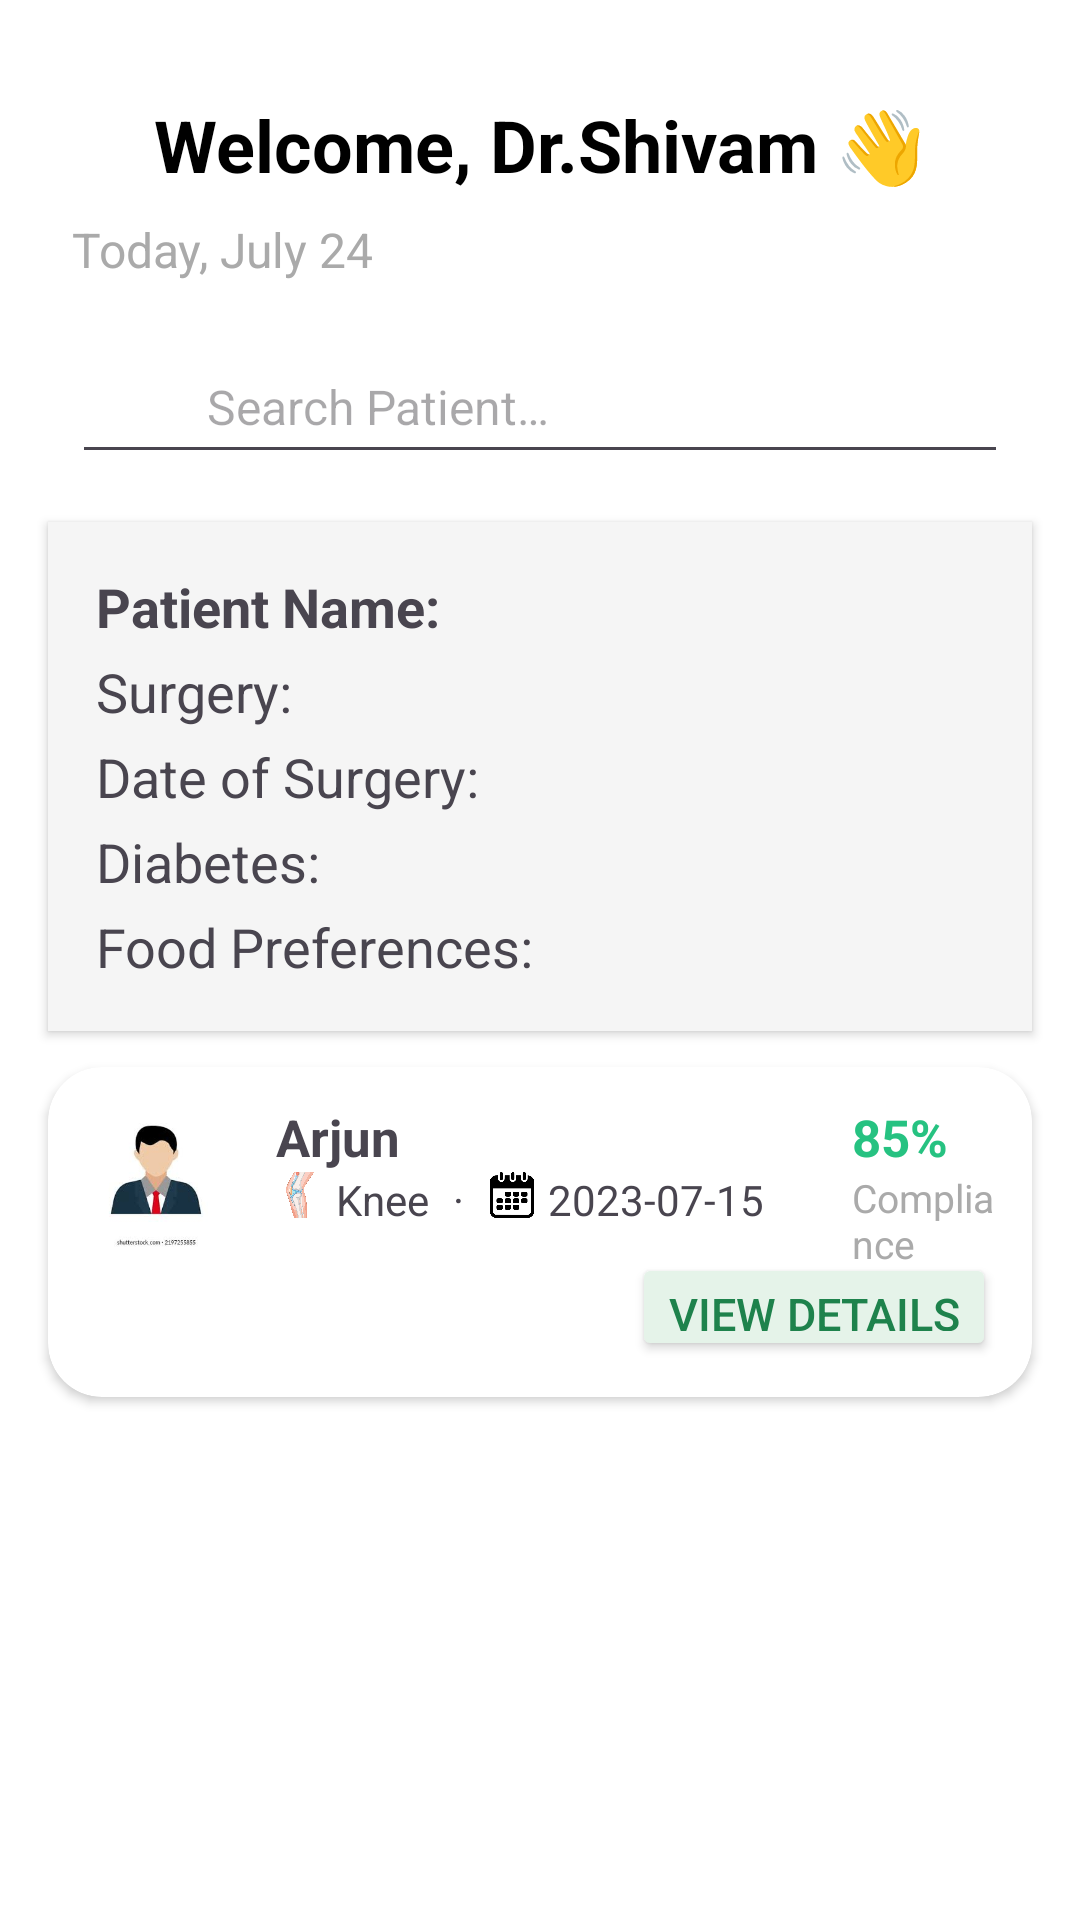

Produce the Android XML layout that renders to this screen, including the resource entries it uses.
<!-- AndroidManifest.xml: application theme Theme.Surgi__diet -->
<!-- res/layout/activity_doctor1.xml -->
<?xml version="1.0" encoding="utf-8"?>
<androidx.constraintlayout.widget.ConstraintLayout
    xmlns:android="http://schemas.android.com/apk/res/android"
    xmlns:app="http://schemas.android.com/apk/res-auto"
    xmlns:tools="http://schemas.android.com/tools"
    android:id="@+id/main"
    android:layout_width="match_parent"
    android:layout_height="match_parent"
    android:background="@android:color/white"
    tools:context=".Doctor1Activity">

    
    <TextView
        android:id="@+id/welcome_text"
        android:layout_width="wrap_content"
        android:layout_height="wrap_content"
        android:text="Welcome, Dr.Shivam 👋"
        android:textSize="24sp"
        android:textStyle="bold"
        android:textColor="@android:color/black"
        app:layout_constraintTop_toTopOf="parent"
        app:layout_constraintStart_toStartOf="parent"
        app:layout_constraintEnd_toEndOf="parent"
        android:layout_marginTop="32dp"/>

    <TextView
        android:id="@+id/date_text"
        android:layout_width="wrap_content"
        android:layout_height="wrap_content"
        android:text="Today, July 24"
        android:textSize="16sp"
        android:textColor="@android:color/darker_gray"
        app:layout_constraintTop_toBottomOf="@id/welcome_text"
        app:layout_constraintStart_toStartOf="parent"
        android:layout_marginStart="24dp"
        android:layout_marginTop="8dp"/>

    
    <EditText
        android:id="@+id/search_patient"
        android:layout_width="0dp"
        android:layout_height="48dp"
        android:hint="Search Patient…"
        android:paddingLeft="45dp"
        android:textSize="16sp"
        app:layout_constraintTop_toBottomOf="@id/date_text"
        app:layout_constraintStart_toStartOf="parent"
        app:layout_constraintEnd_toEndOf="parent"
        android:layout_marginTop="16dp"
        android:layout_marginStart="24dp"
        android:layout_marginEnd="24dp"/>

    
    <LinearLayout
        android:id="@+id/patient_details_section"
        android:layout_width="0dp"
        android:layout_height="wrap_content"
        android:orientation="vertical"
        android:padding="16dp"
        android:background="#F5F5F5"
        android:elevation="2dp"
        app:layout_constraintTop_toBottomOf="@id/search_patient"
        app:layout_constraintStart_toStartOf="parent"
        app:layout_constraintEnd_toEndOf="parent"
        android:layout_marginTop="16dp"
        android:layout_marginStart="16dp"
        android:layout_marginEnd="16dp">

        <TextView
            android:id="@+id/tvPatientName"
            android:layout_width="wrap_content"
            android:layout_height="wrap_content"
            android:text="Patient Name:"
            android:textSize="18sp"
            android:textStyle="bold"/>

        <TextView
            android:id="@+id/tvSurgery"
            android:layout_width="wrap_content"
            android:layout_height="wrap_content"
            android:text="Surgery:"
            android:textSize="18sp"
            android:layout_marginTop="4dp"/>

        <TextView
            android:id="@+id/tvDate"
            android:layout_width="wrap_content"
            android:layout_height="wrap_content"
            android:text="Date of Surgery:"
            android:textSize="18sp"
            android:layout_marginTop="4dp"/>

        <TextView
            android:id="@+id/tvDiabetes"
            android:layout_width="wrap_content"
            android:layout_height="wrap_content"
            android:text="Diabetes:"
            android:textSize="18sp"
            android:layout_marginTop="4dp"/>

        <TextView
            android:id="@+id/tvFoodPrefs"
            android:layout_width="wrap_content"
            android:layout_height="wrap_content"
            android:text="Food Preferences:"
            android:textSize="18sp"
            android:layout_marginTop="4dp"/>
    </LinearLayout>

    
    <androidx.cardview.widget.CardView
        android:id="@+id/patient_card_1"
        android:layout_width="0dp"
        android:layout_height="110dp"
        app:cardCornerRadius="18dp"
        app:cardElevation="2dp"
        app:layout_constraintTop_toBottomOf="@id/patient_details_section"
        app:layout_constraintStart_toStartOf="parent"
        app:layout_constraintEnd_toEndOf="parent"
        android:layout_marginTop="12dp"
        android:layout_marginStart="16dp"
        android:layout_marginEnd="16dp">

        <RelativeLayout
            android:layout_width="match_parent"
            android:layout_height="match_parent"
            android:padding="12dp">

            <ImageView
                android:id="@+id/profile_image_1"
                android:layout_width="48dp"
                android:layout_height="48dp"
                android:src="@drawable/mens"
                android:layout_alignParentStart="true"/>

            <TextView
                android:id="@+id/patient_name_1"
                android:layout_width="wrap_content"
                android:layout_height="wrap_content"
                android:text="Arjun"
                android:textStyle="bold"
                android:textSize="17sp"
                android:layout_toEndOf="@id/profile_image_1"
                android:layout_marginStart="16dp"
                android:layout_alignTop="@id/profile_image_1"/>

            <LinearLayout
                android:id="@+id/patient_info_1"
                android:layout_width="wrap_content"
                android:layout_height="wrap_content"
                android:orientation="horizontal"
                android:layout_below="@id/patient_name_1"
                android:layout_alignStart="@id/patient_name_1">

                <ImageView
                    android:layout_width="16dp"
                    android:layout_height="16dp"
                    android:src="@drawable/knee"/>
                <TextView
                    android:layout_width="wrap_content"
                    android:layout_height="wrap_content"
                    android:text="Knee"
                    android:textSize="14sp"
                    android:layout_marginStart="4dp"/>
                <TextView
                    android:layout_width="wrap_content"
                    android:layout_height="wrap_content"
                    android:text="·"
                    android:textSize="14sp"
                    android:layout_marginStart="8dp"
                    android:layout_marginEnd="8dp"/>
                <ImageView
                    android:layout_width="16dp"
                    android:layout_height="16dp"
                    android:src="@drawable/calendar"/>
                <TextView
                    android:layout_width="wrap_content"
                    android:layout_height="wrap_content"
                    android:text="2023-07-15"
                    android:textSize="14sp"
                    android:layout_marginStart="4dp"/>
            </LinearLayout>

            <TextView
                android:id="@+id/compliance"
                android:layout_width="wrap_content"
                android:layout_height="wrap_content"
                android:text="85%"
                android:textSize="17sp"
                android:textColor="#26C281"
                android:textStyle="bold"
                android:layout_alignParentEnd="true"
                android:layout_marginEnd="16dp"
                android:layout_alignTop="@id/patient_name_1"/>

            
            <TextView
                android:id="@+id/compliance_label_1"
                android:layout_width="wrap_content"
                android:layout_height="wrap_content"
                android:text="Compliance"
                android:textSize="13sp"
                android:textColor="@android:color/darker_gray"
                android:layout_alignStart="@id/compliance"
                android:layout_below="@id/compliance"/>

            <Button
                android:id="@+id/view_details_button_1"
                android:layout_width="wrap_content"
                android:layout_height="36dp"
                android:text="View Details"
                android:backgroundTint="#E5F3E9"
                android:textColor="#1E824C"
                android:textSize="15sp"
                android:layout_alignParentBottom="true"
                android:layout_alignParentEnd="true"/>
        </RelativeLayout>
    </androidx.cardview.widget.CardView>

</androidx.constraintlayout.widget.ConstraintLayout>
<!-- resources referenced by this layout -->
<resources>
  <!-- drawable calendar: png bitmap (drawable, 5145 bytes) -->
  <!-- drawable knee: png bitmap (drawable, 397298 bytes) -->
  <!-- drawable mens: png bitmap (drawable, 27252 bytes) -->
  <style name="Theme.Surgi__diet" parent="Base.Theme.Surgi__diet" />
  <style name="Base.Theme.Surgi__diet" parent="Theme.Material3.DayNight.NoActionBar">
          
          
      </style>
</resources>
